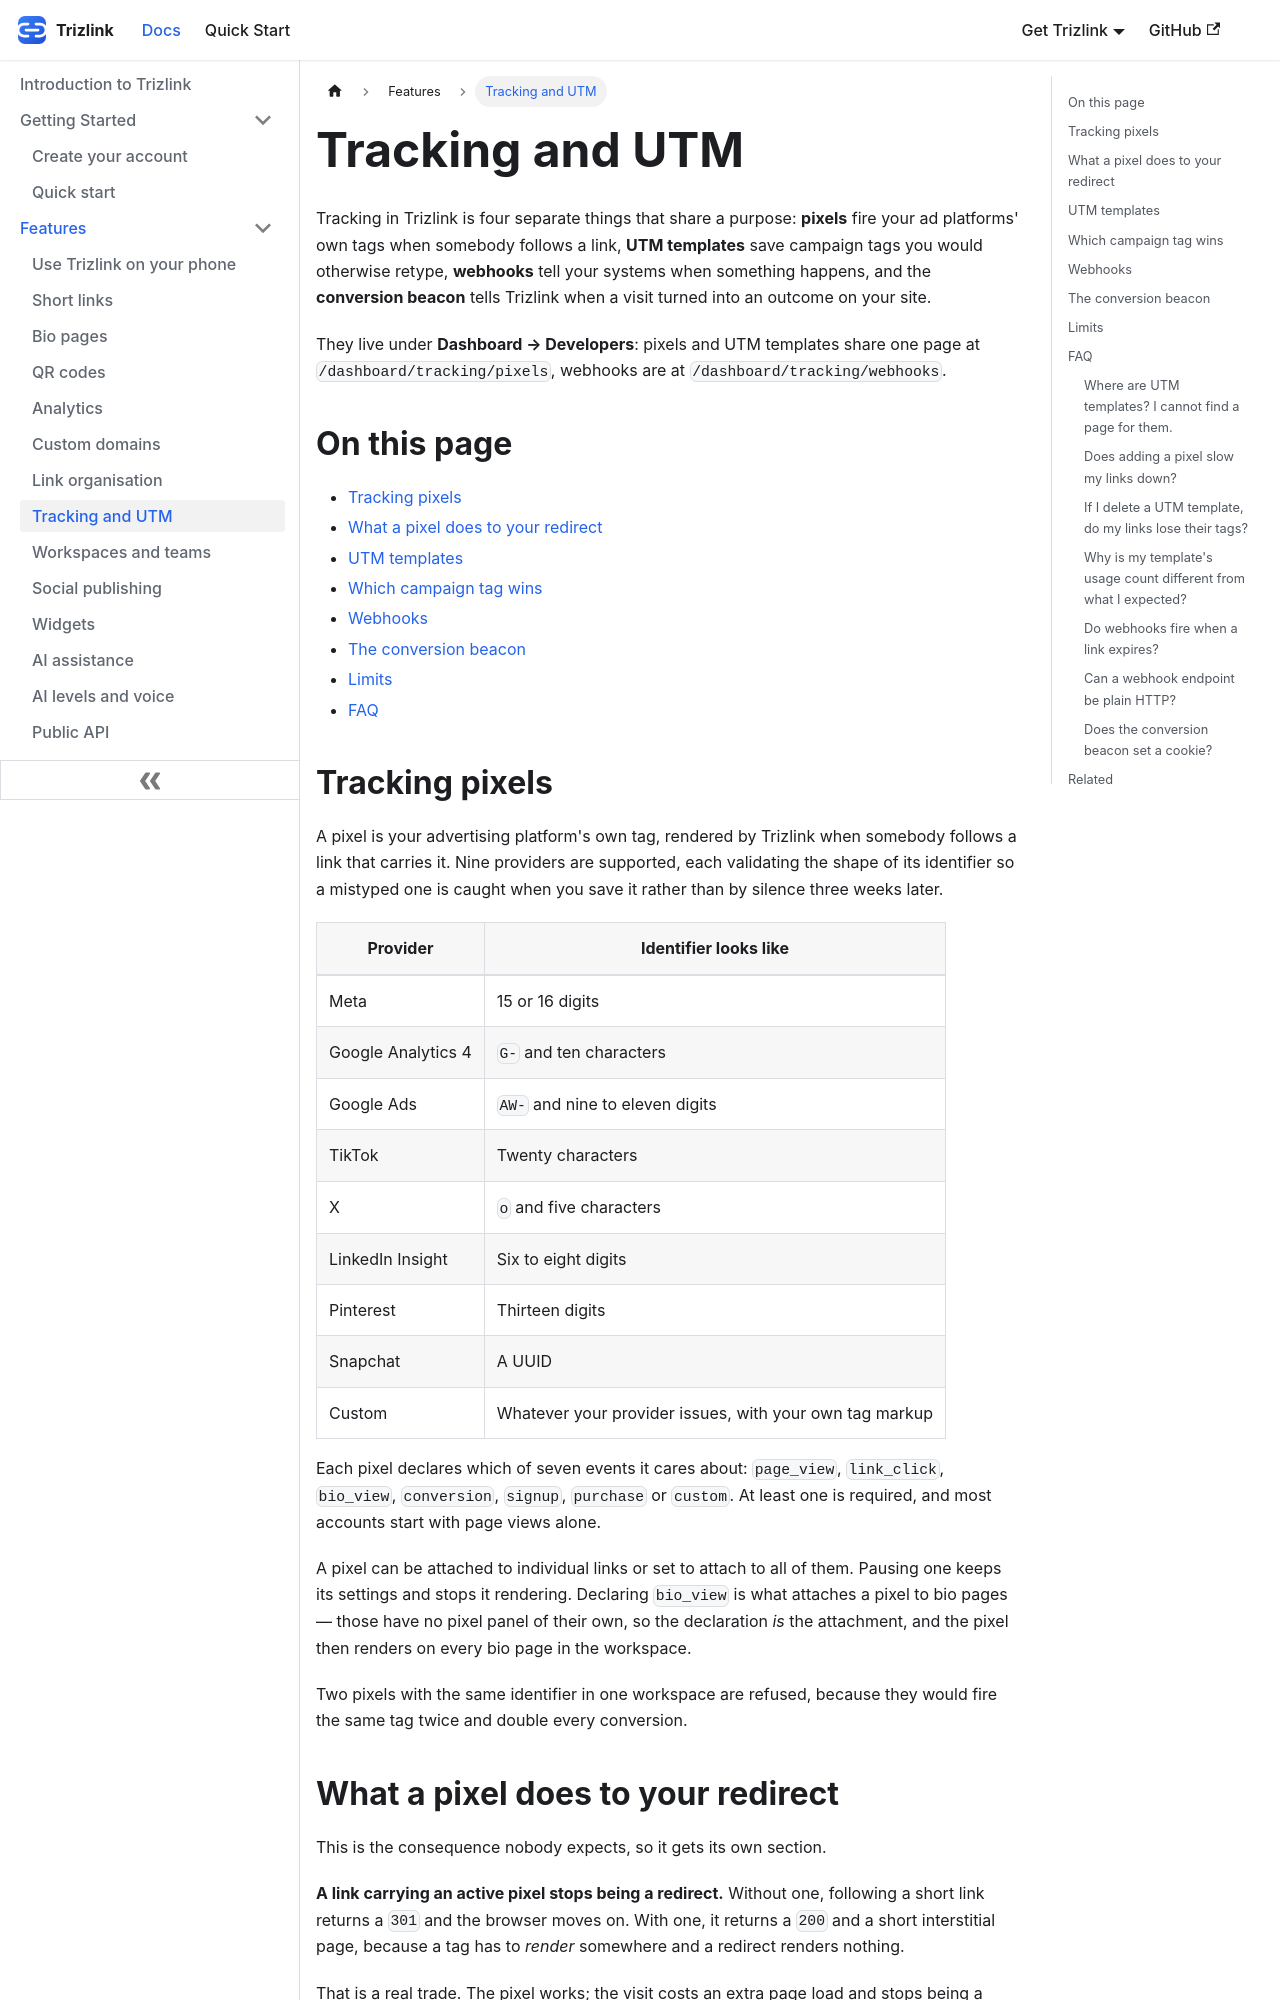

repository: aoneahsan/trizlink-docs · page: features/tracking-and-utm/index.html · generator: docusaurus

---
title: Tracking and UTM
description: Attach tracking pixels to Trizlink links, save UTM templates, receive webhooks on ten link and workspace events, and record conversions with a beacon that stores no visitor address.
sidebar_position: 7
keywords: [tracking pixel, utm template, campaign tags, webhook events, conversion beacon, meta pixel, google analytics 4]
---

Tracking in Trizlink is four separate things that share a purpose: **pixels** fire your ad platforms' own tags
when somebody follows a link, **UTM templates** save campaign tags you would otherwise retype, **webhooks**
tell your systems when something happens, and the **conversion beacon** tells Trizlink when a visit turned
into an outcome on your site.

They live under **Dashboard → Developers**: pixels and UTM templates share one page at
`/dashboard/tracking/pixels`, webhooks are at `/dashboard/tracking/webhooks`.

## On this page

- [Tracking pixels](#pixels)
- [What a pixel does to your redirect](#interstitial)
- [UTM templates](#utm)
- [Which campaign tag wins](#precedence)
- [Webhooks](#webhooks)
- [The conversion beacon](#beacon)
- [Limits](#limits)
- [FAQ](#faq)

## Tracking pixels {#pixels}

A pixel is your advertising platform's own tag, rendered by Trizlink when somebody follows a link that
carries it. Nine providers are supported, each validating the shape of its identifier so a mistyped one is
caught when you save it rather than by silence three weeks later.

| Provider | Identifier looks like |
|---|---|
| Meta | 15 or 16 digits |
| Google Analytics 4 | `G-` and ten characters |
| Google Ads | `AW-` and nine to eleven digits |
| TikTok | Twenty characters |
| X | `o` and five characters |
| LinkedIn Insight | Six to eight digits |
| Pinterest | Thirteen digits |
| Snapchat | A UUID |
| Custom | Whatever your provider issues, with your own tag markup |

Each pixel declares which of seven events it cares about: `page_view`, `link_click`, `bio_view`,
`conversion`, `signup`, `purchase` or `custom`. At least one is required, and most accounts start with page
views alone.

A pixel can be attached to individual links or set to attach to all of them. Pausing one keeps its settings
and stops it rendering. Declaring `bio_view` is what attaches a pixel to bio pages — those have no pixel
panel of their own, so the declaration *is* the attachment, and the pixel then renders on every bio page in
the workspace.

Two pixels with the same identifier in one workspace are refused, because they would fire the same tag twice
and double every conversion.
